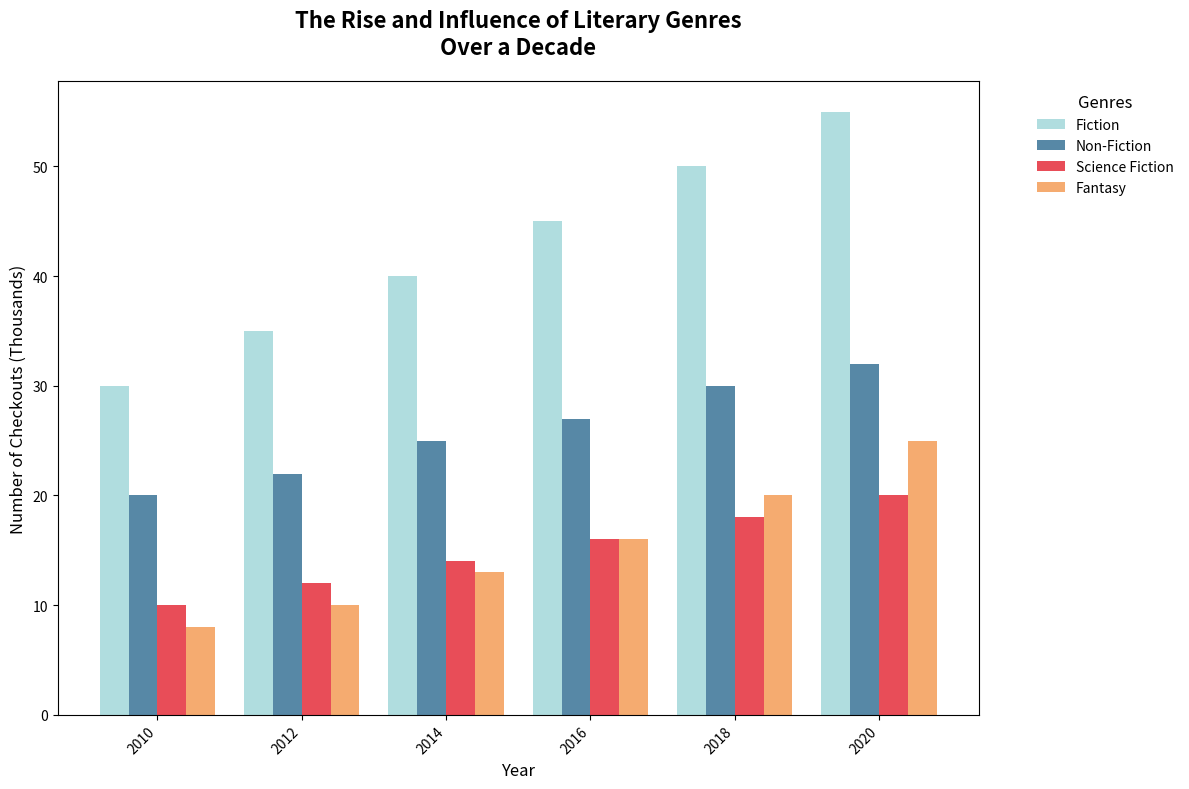

Write the Python code that produced this figure.
import numpy as np
import matplotlib.pyplot as plt

years = np.array([2010, 2012, 2014, 2016, 2018, 2020])
fiction = np.array([30, 35, 40, 45, 50, 55])
non_fiction = np.array([20, 22, 25, 27, 30, 32])
sci_fi = np.array([10, 12, 14, 16, 18, 20])
fantasy = np.array([8, 10, 13, 16, 20, 25])

colors = ['#a8dadc', '#457b9d', '#e63946', '#f4a261']

fig, ax = plt.subplots(figsize=(12, 8))

bar_width = 0.2
x_indices = np.arange(len(years))

ax.bar(x_indices, fiction, width=bar_width, color=colors[0], label='Fiction', alpha=0.9)
ax.bar(x_indices + bar_width, non_fiction, width=bar_width, color=colors[1], label='Non-Fiction', alpha=0.9)
ax.bar(x_indices + 2 * bar_width, sci_fi, width=bar_width, color=colors[2], label='Science Fiction', alpha=0.9)
ax.bar(x_indices + 3 * bar_width, fantasy, width=bar_width, color=colors[3], label='Fantasy', alpha=0.9)

ax.set_title("The Rise and Influence of Literary Genres\nOver a Decade", fontsize=16, fontweight='bold', pad=20)
ax.set_xlabel("Year", fontsize=12)
ax.set_ylabel("Number of Checkouts (Thousands)", fontsize=12)

ax.set_xticks(x_indices + 1.5 * bar_width)
ax.set_xticklabels(years, rotation=45, ha='right')

ax.legend(loc='upper left', title="Genres", bbox_to_anchor=(1.05, 1), fontsize=10, title_fontsize='12', frameon=False)

plt.tight_layout()
plt.show()
